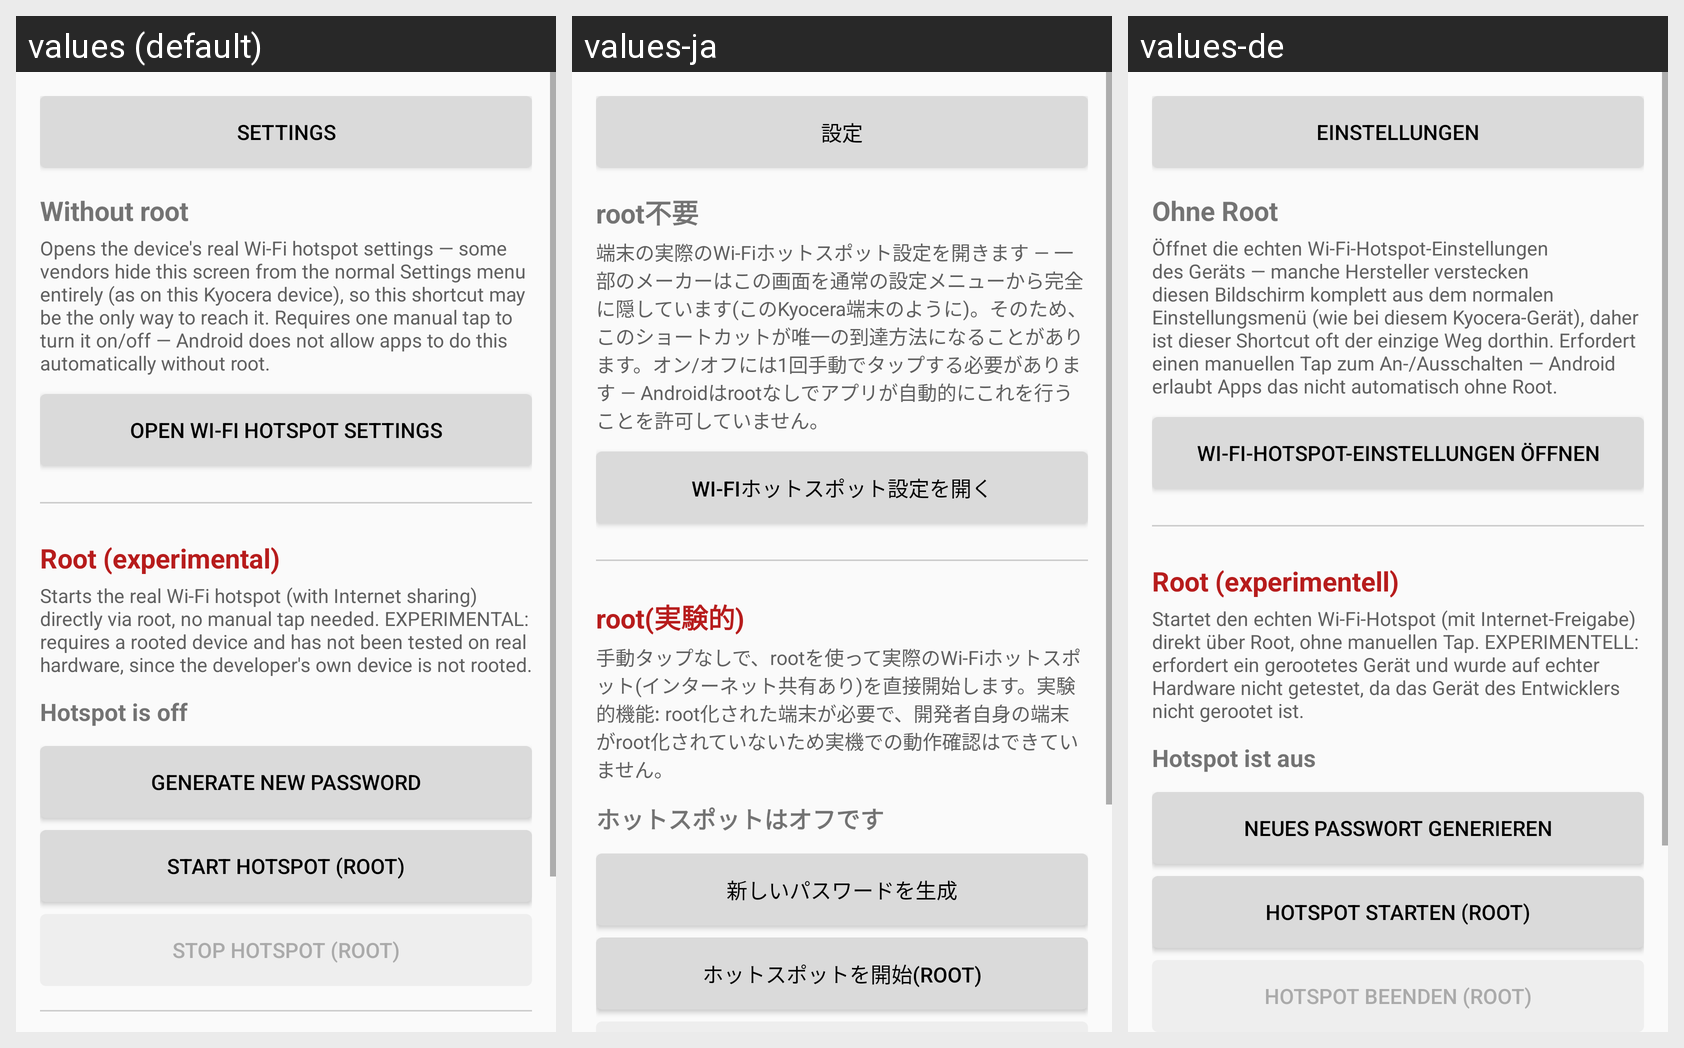

Here is an Android app screen in its default locale and in the app's own translations. Write out the translated-string differences for the strings that appear on this screen.
Android screen res/layout/activity_main.xml rendered under 3 locales, left to right: values (default), values-ja, values-de. Device: Nexus 5 (rendered at 1080×1920; each locale shown at half size, 540×960, under a caption strip naming it); theme Theme.KeitaiHotspot.
Strings drawn on this screen, with the default value and each locale's value (text and hints the layout hard-codes, and strings that could not be matched under every locale, appear in the picture but are not listed):

menu_settings
  values: Settings
  values-ja: 設定
  values-de: Einstellungen

section_no_root
  values: Without root
  values-ja: root不要
  values-de: Ohne Root

section_no_root_desc
  values: Opens the device's real Wi-Fi hotspot settings — some vendors hide this screen from the normal Settings menu entirely (as on this Kyocera device), so this shortcut may be the only way to reach it. Requires one manual tap to turn it on/off — Android does not allow apps to do this automatically without root.
  values-ja: 端末の実際のWi-Fiホットスポット設定を開きます — 一部のメーカーはこの画面を通常の設定メニューから完全に隠しています(このKyocera端末のように)。そのため、このショートカットが唯一の到達方法になることがあります。オン/オフには1回手動でタップする必要があります — Androidはrootなしでアプリが自動的にこれを行うことを許可していません。
  values-de: Öffnet die echten Wi-Fi-Hotspot-Einstellungen des Geräts — manche Hersteller verstecken diesen Bildschirm komplett aus dem normalen Einstellungsmenü (wie bei diesem Kyocera-Gerät), daher ist dieser Shortcut oft der einzige Weg dorthin. Erfordert einen manuellen Tap zum An-/Ausschalten — Android erlaubt Apps das nicht automatisch ohne Root.

btn_open_system_hotspot
  values: Open Wi-Fi hotspot settings
  values-ja: Wi-Fiホットスポット設定を開く
  values-de: Wi-Fi-Hotspot-Einstellungen öffnen

section_root
  values: Root (experimental)
  values-ja: root(実験的)
  values-de: Root (experimentell)

section_root_desc
  values: Starts the real Wi-Fi hotspot (with Internet sharing) directly via root, no manual tap needed. EXPERIMENTAL: requires a rooted device and has not been tested on real hardware, since the developer's own device is not rooted.
  values-ja: 手動タップなしで、rootを使って実際のWi-Fiホットスポット(インターネット共有あり)を直接開始します。実験的機能: root化された端末が必要で、開発者自身の端末がroot化されていないため実機での動作確認はできていません。
  values-de: Startet den echten Wi-Fi-Hotspot (mit Internet-Freigabe) direkt über Root, ohne manuellen Tap. EXPERIMENTELL: erfordert ein gerootetes Gerät und wurde auf echter Hardware nicht getestet, da das Gerät des Entwicklers nicht gerootet ist.

root_status_idle
  values: Hotspot is off
  values-ja: ホットスポットはオフです
  values-de: Hotspot ist aus

btn_root_generate_password
  values: Generate new password
  values-ja: 新しいパスワードを生成
  values-de: Neues Passwort generieren

btn_root_start
  values: Start hotspot (root)
  values-ja: ホットスポットを開始(root)
  values-de: Hotspot starten (root)
